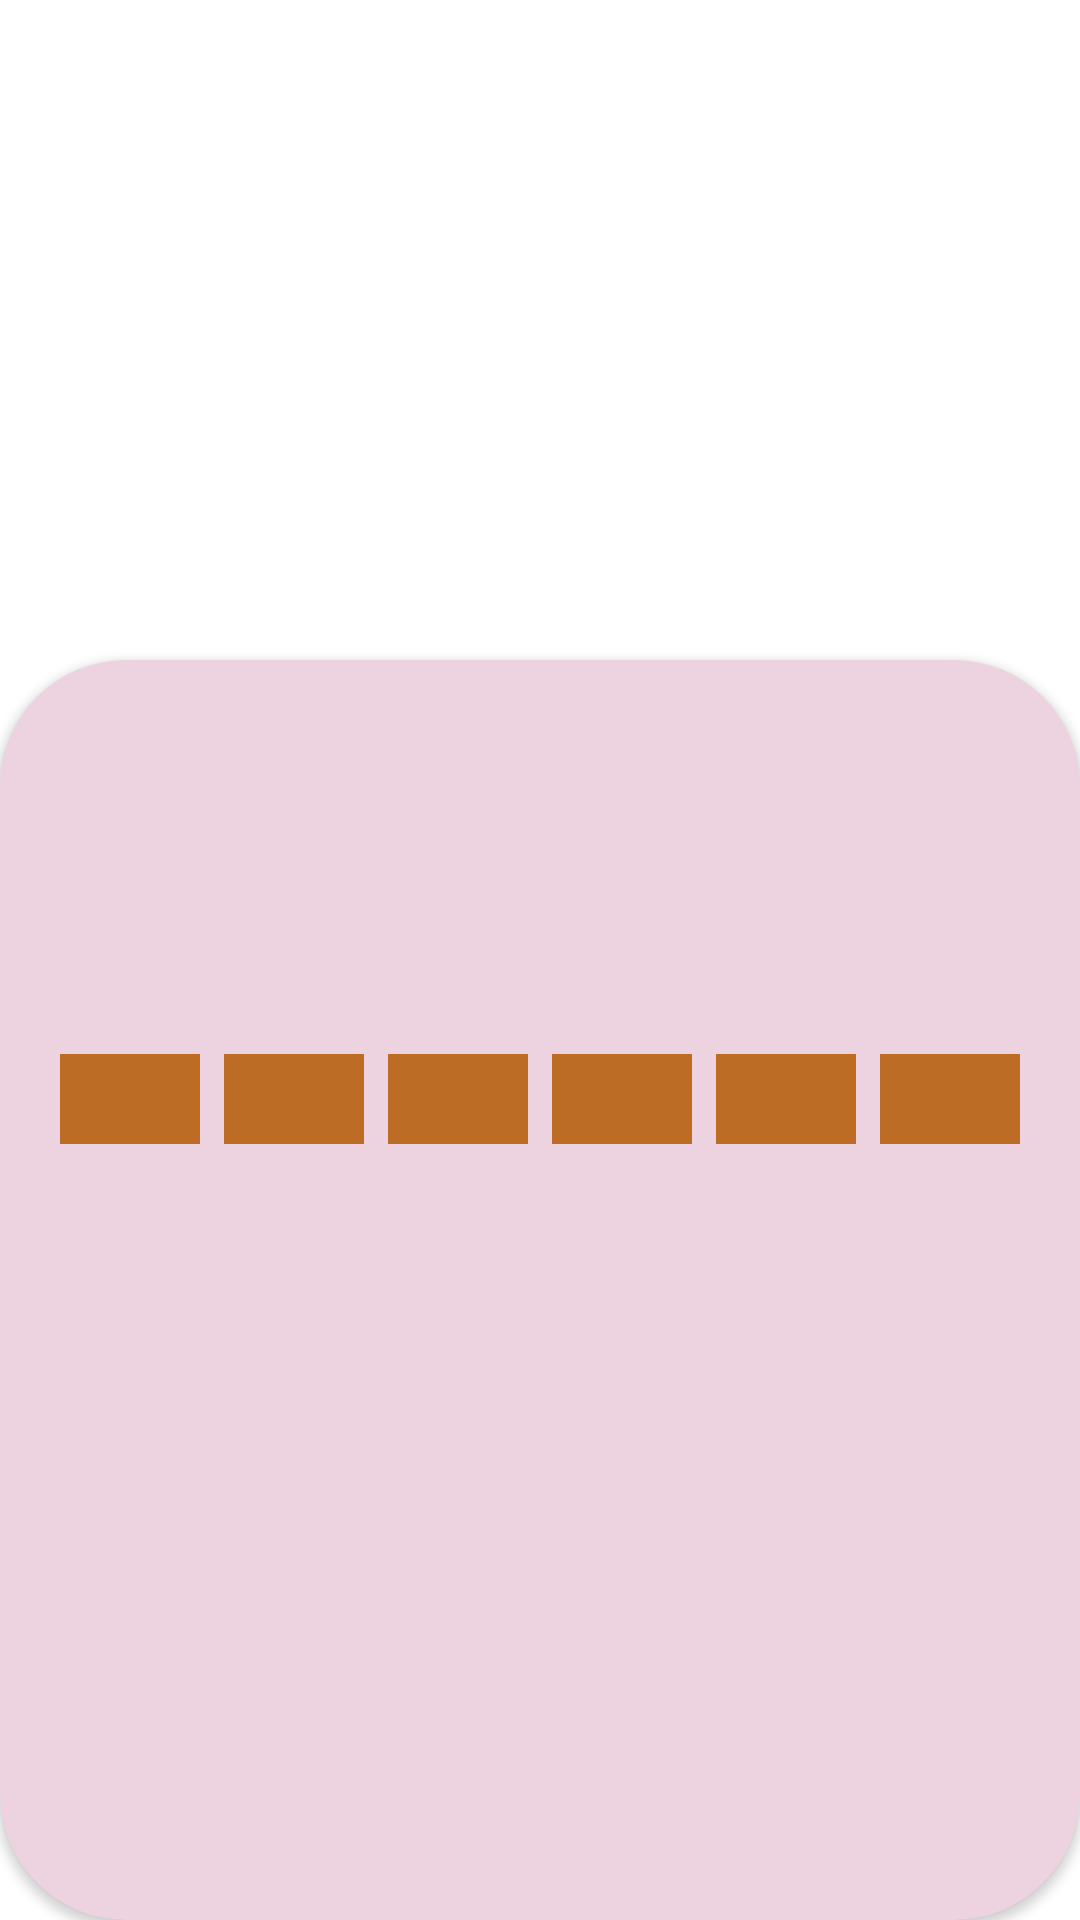

Write the Android layout XML for this screen, with the resource values it uses.
<!-- AndroidManifest.xml: application theme Theme.Proyecto_BeginKOTLIN -->
<!-- res/layout/activity_detail_superhero.xml -->
<?xml version="1.0" encoding="utf-8"?>
<androidx.constraintlayout.widget.ConstraintLayout xmlns:android="http://schemas.android.com/apk/res/android"
    xmlns:app="http://schemas.android.com/apk/res-auto"
    xmlns:tools="http://schemas.android.com/tools"
    android:layout_width="match_parent"
    android:layout_height="match_parent"
    tools:context=".superheroeapp.DetailSuperheroActivity">

    <ImageView
        android:id="@+id/ivSuperHero"
        android:layout_width="match_parent"
        android:layout_height="250dp"
        android:scaleType="centerCrop"
        app:layout_constraintEnd_toEndOf="parent"
        app:layout_constraintStart_toStartOf="parent"
        app:layout_constraintTop_toTopOf="parent">

    </ImageView>

    <androidx.cardview.widget.CardView
        android:layout_width="0dp"
        android:layout_height="0dp"
        app:layout_constraintBottom_toBottomOf="parent"
        app:layout_constraintEnd_toEndOf="parent"
        app:layout_constraintStart_toStartOf="parent"
        app:layout_constraintTop_toTopOf="parent"
        android:layout_marginTop="220dp"
        app:cardCornerRadius="42dp"
        app:cardBackgroundColor="@color/other_category"
        android:elevation="8dp"
        >
        <LinearLayout
            android:layout_width="match_parent"
            android:layout_height="match_parent"
            android:orientation="vertical">
            <TextView
                android:id="@+id/tvSuperHeroName"
                android:layout_width="match_parent"
                android:layout_height="wrap_content"
                android:textSize="28sp"
                android:textStyle="bold"
                android:gravity="center_horizontal"
                tools:text="PRUEBA"

                >
            </TextView>

            <LinearLayout
                android:layout_width="match_parent"
                android:layout_height="100dp"
                android:layout_marginHorizontal="16dp"
                android:orientation="horizontal"
                android:layout_marginTop="24dp"
                android:gravity="bottom"
                >
                <View
                    android:id="@+id/viewIntelligence"
                    android:layout_width="0dp"
                    android:layout_height="30dp"
                    android:background="@color/accent"
                    android:layout_marginHorizontal="4dp"
                    android:layout_weight="1">

                </View>
                <View
                    android:id="@+id/viewstrength"
                    android:layout_width="0dp"
                    android:layout_height="30dp"
                    android:background="@color/accent"
                    android:layout_marginHorizontal="4dp"
                    android:layout_weight="1">

                </View>
                <View
                    android:id="@+id/viewspeed"

                    android:layout_width="0dp"
                    android:layout_height="30dp"
                    android:background="@color/accent"
                    android:layout_marginHorizontal="4dp"
                    android:layout_weight="1">

                </View>
                <View
                    android:id="@+id/viewdurability"

                    android:layout_width="0dp"
                    android:layout_height="30dp"
                    android:background="@color/accent"
                    android:layout_marginHorizontal="4dp"
                    android:layout_weight="1">

                </View>
                <View
                    android:id="@+id/viewpower"

                    android:layout_width="0dp"
                    android:layout_height="30dp"
                    android:background="@color/accent"
                    android:layout_marginHorizontal="4dp"
                    android:layout_weight="1">

                </View>
                <View
                    android:id="@+id/viewcombat"

                    android:layout_width="0dp"
                    android:layout_height="30dp"
                    android:background="@color/accent"
                    android:layout_marginHorizontal="4dp"
                    android:layout_weight="1">

                </View>


            </LinearLayout>

        </LinearLayout>


    </androidx.cardview.widget.CardView>
</androidx.constraintlayout.widget.ConstraintLayout>
<!-- resources referenced by this layout -->
<resources>
  <color name="accent">#BC6C25</color>
  <color name="other_category">#EDD2E0</color>
  <style name="Theme.Proyecto_BeginKOTLIN" parent="Theme.MaterialComponents.DayNight.DarkActionBar">
          
          <item name="colorPrimary">@color/purple_500</item>
          <item name="colorPrimaryVariant">@color/purple_700</item>
          <item name="colorOnPrimary">@color/white</item>
          
          <item name="colorSecondary">@color/teal_200</item>
          <item name="colorSecondaryVariant">@color/teal_700</item>
          <item name="colorOnSecondary">@color/black</item>
          
          <item name="android:statusBarColor">?attr/colorPrimaryVariant</item>
          
      </style>
  <color name="purple_500">#FF6200EE</color>
  <color name="purple_700">#FF3700B3</color>
  <color name="white">#FFFFFFFF</color>
  <color name="teal_200">#FF03DAC5</color>
  <color name="teal_700">#FF018786</color>
  <color name="black">#FF000000</color>
</resources>
